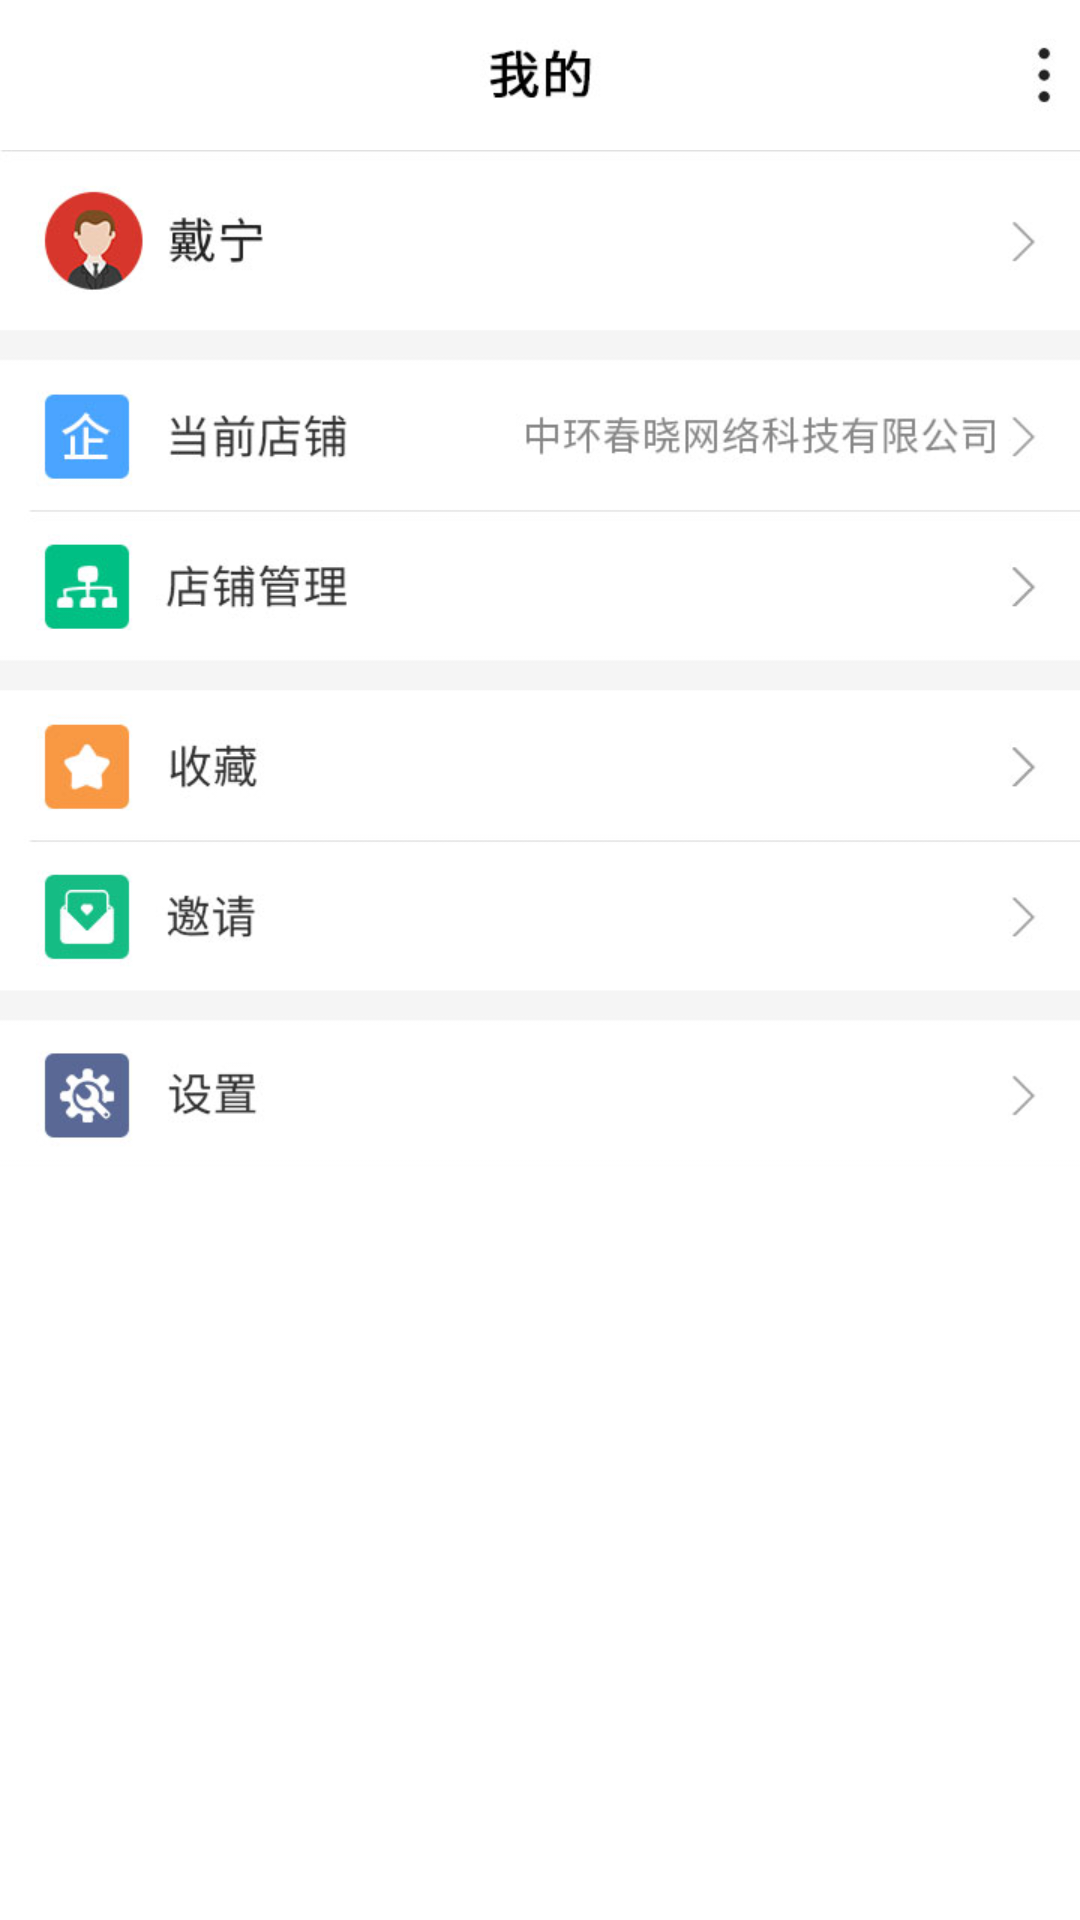

Produce the Android XML layout that renders to this screen, including the resource entries it uses.
<!-- AndroidManifest.xml: application theme AppTheme -->
<!-- res/layout/s_frag_ybgmain_wd.xml -->
<?xml version="1.0" encoding="utf-8"?>
<RelativeLayout xmlns:android="http://schemas.android.com/apk/res/android"
    xmlns:app="http://schemas.android.com/apk/res-auto"
    android:layout_width="match_parent"
    android:layout_height="match_parent">


    <ScrollView
        android:layout_width="match_parent"
        android:layout_height="match_parent">


        <LinearLayout
            android:layout_width="match_parent"
            android:layout_height="match_parent"
            android:orientation="vertical">

            <RelativeLayout
                android:id="@+id/title"
                android:layout_width="match_parent"
                android:layout_height="wrap_content"
                android:orientation="horizontal">

                <FrameLayout
                    android:layout_width="match_parent"
                    android:layout_height="wrap_content">

                    <ImageView
                        android:layout_width="match_parent"
                        android:layout_height="wrap_content"
                        android:layout_gravity="center_vertical"
                        android:scaleType="fitXY"
                        android:src="@mipmap/ybgwd01" />

                    <ImageView
                        android:id="@+id/ivmore"
                        android:layout_width="30dp"
                        android:layout_height="50dp"
                        android:layout_gravity="right" />
                </FrameLayout>


                <LinearLayout
                    android:id="@+id/ll_back"
                    android:layout_width="@dimen/dp50"
                    android:layout_height="@dimen/dp50">

                    <ImageView
                        android:layout_width="wrap_content"
                        android:layout_height="wrap_content"
                        android:layout_gravity="center_vertical" />

                </LinearLayout>


            </RelativeLayout>

            <FrameLayout
                android:layout_width="match_parent"
                android:layout_height="wrap_content">

                <ImageView
                    android:layout_width="match_parent"
                    android:layout_height="wrap_content"
                    android:scaleType="fitXY"
                    android:src="@mipmap/ybgwd02" />

                <ImageView
                    android:id="@+id/ivset"
                    android:layout_width="match_parent"
                    android:layout_height="50dp"
                    android:layout_gravity="bottom" />
            </FrameLayout>


        </LinearLayout>
    </ScrollView>
</RelativeLayout>
<!-- resources referenced by this layout -->
<resources>
  <!-- mipmap ybgwd01: png bitmap (mipmap-xhdpi, 7024 bytes) -->
  <!-- mipmap ybgwd02: png bitmap (mipmap-xhdpi, 78310 bytes) -->
  <style name="AppTheme" parent="Theme.AppCompat.Light.NoActionBar">
          
          <item name="colorPrimary">@color/colorPrimary</item>
          <item name="colorPrimaryDark">@color/colorPrimaryDark</item>
          <item name="colorAccent">@color/colorAccent</item>
          <item name="android:windowBackground">@drawable/splash_bg_0830</item>
      </style>
  <color name="colorPrimary">#000000</color>
  <color name="colorPrimaryDark">#fff</color>
  <color name="colorAccent">#05BD7F</color>
</resources>
